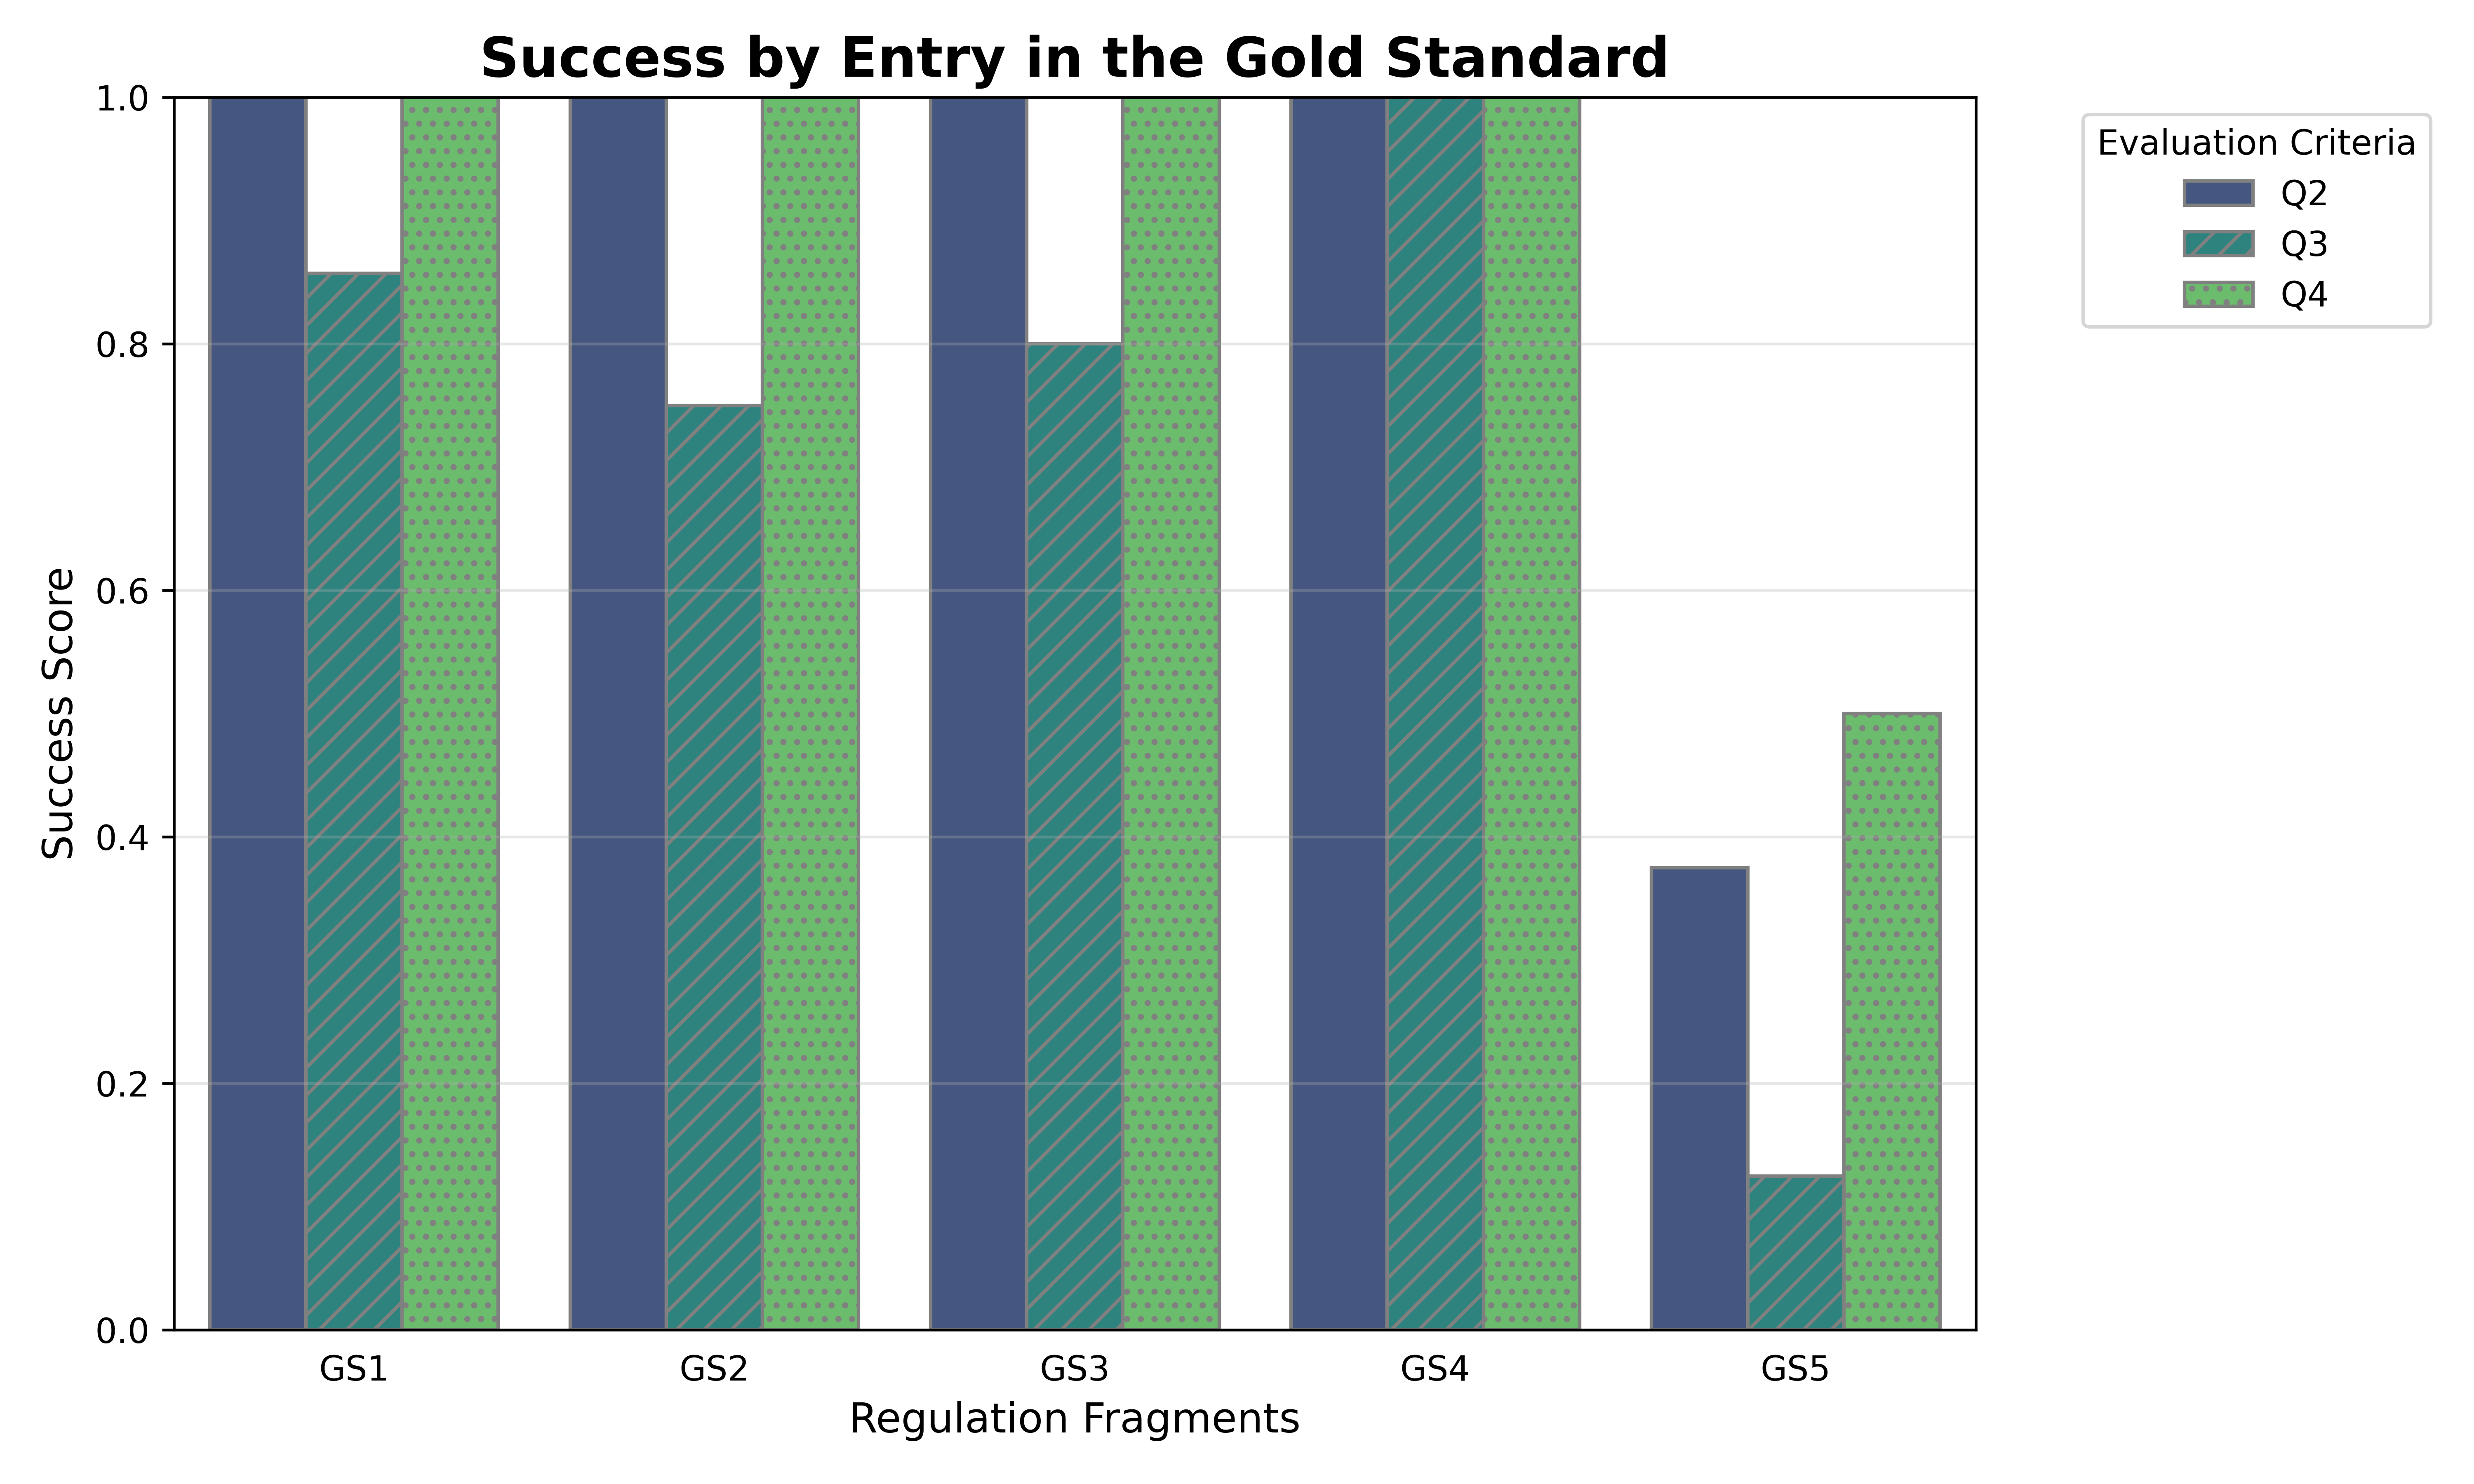

Write Python code to recreate this figure.
import matplotlib
matplotlib.use('Agg')  # Use non-interactive backend to avoid Tkinter dependency
import matplotlib.pyplot as plt
import pandas as pd
import seaborn as sns

if __name__ == "__main__":
    data = [
        [1, 0.857142857, 1],
        [1, 0.75, 1],
        [1, 0.8, 1],
        [1, 1, 1],
        [0.75 * 0.5, 0.25 * 0.5, 1 * 0.5]
    ]

    df_data = []
    for i, triplet in enumerate(data):
        for j, value in enumerate(triplet):
            df_data.append({
                'Element': f'GS{i + 1}',
                'Bar': f'Q{j + 2}',
                'Value': value
            })

    df = pd.DataFrame(df_data)
    df["Element"] = df["Element"].astype("category")

    element_order = [f'GS{i+1}' for i in range(len(data))]
    plt.figure(figsize=(10, 6))
    hatches = ['', '///', '...']

    ax = sns.barplot(data=df, x='Element', y='Value', hue='Bar', palette='viridis', order=element_order)

    # Add hatching patterns to make bars distinct in B&W
    bars = ax.patches

    for i, bar in enumerate(bars):
        hatch_index = i // 5 if i < 15 else i % 3
        bar.set_hatch(hatches[hatch_index])
        bar.set_edgecolor('gray')

    # ✅ Remove tick marks; keep default categorical labels centered under groups
    ax.tick_params(axis='x', which='both', bottom=False, top=False)

    plt.title('Success by Entry in the Gold Standard', fontsize=16, fontweight='bold')
    plt.xlabel('Regulation Fragments', fontsize=12)
    plt.ylabel('Success Score', fontsize=12)
    plt.ylim(0, 1)

    plt.grid(axis='y', alpha=0.3)
    plt.legend(title='Evaluation Criteria', bbox_to_anchor=(1.05, 1), loc='upper left')
    plt.tight_layout()
    output_path = "E:/MastersThesis/SLR/slr-work/visualisation/eval_use_case.png"
    plt.savefig(output_path, dpi=600)
    # plt.show()
